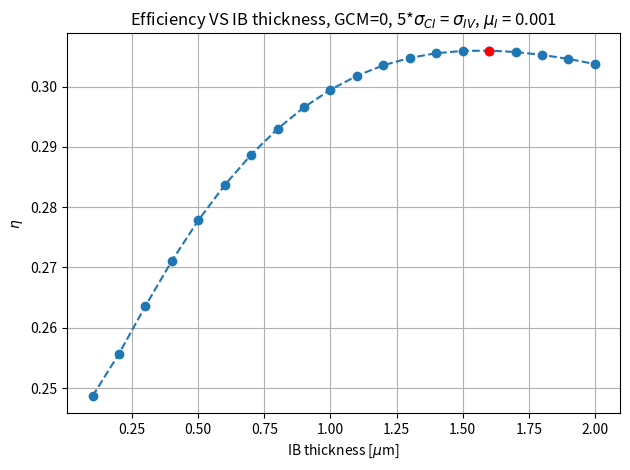

Generate this figure with matplotlib:
import matplotlib.pyplot as plt
import numpy as np

eff = [0.24865396019126101, 0.2556802090377667, 0.2635963388097214, 0.2710952447762366, 0.2778051750193065, 
0.2836657753064048, 0.2887093390404493, 0.29299124638881013, 0.29656632902177144, 0.29948402880816366,
0.3017897313829831, 0.30353002779490573, 0.3047580089881941, 0.30553294490945426 , 0.30591594415364476, 
0.3059651849631789, 0.3057323698913894, 0.3052611867840578, 0.30458731804021255, 0.30373923914810974]

thick = list(np.arange(0.1, 2.1, 0.1))

plt.plot(thick, eff, linestyle = '--', marker ='o')
plt.xlabel('IB thickness [$\mu$m]'), plt.ylabel('$\eta$'), plt.title("Efficiency VS IB thickness, GCM=0, 5*$\sigma_{CI}$ = $\sigma_{IV}$, $\mu_I$ = 0.001")
plt.plot(thick[eff.index(max(eff))], max(eff), 'ro')
plt.grid(True)
plt.tight_layout()
plt.savefig("Eff_VS_thickness_GCM=0_mu=0.001_5sigmaCI=sigmaIV.png")
plt.show()
